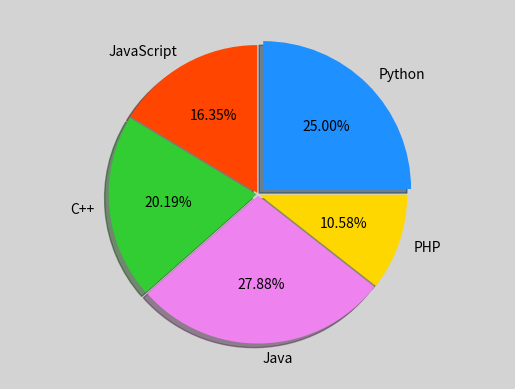

The matplotlib source for this figure:
# -*- coding: utf-8 -*-
from __future__ import unicode_literals
"""
demo03_pie.py  饼状图
"""
import numpy as np
import matplotlib.pyplot as mp

# 整理数据
labels = ['Python', 'JavaScript',
          'C++', 'Java', 'PHP']
values = [26, 17, 21, 29, 11]
spaces = [0.05, 0.01, 0.01, 0.01, 0.01]
colors = ['dodgerblue', 'orangered',
          'limegreen', 'violet', 'gold']

mp.figure('pie', facecolor='lightgray')
mp.axis('equal')
mp.pie(values, spaces, labels, colors, '%.2f%%',
       shadow=True, startangle=0, radius=1)
mp.show()
